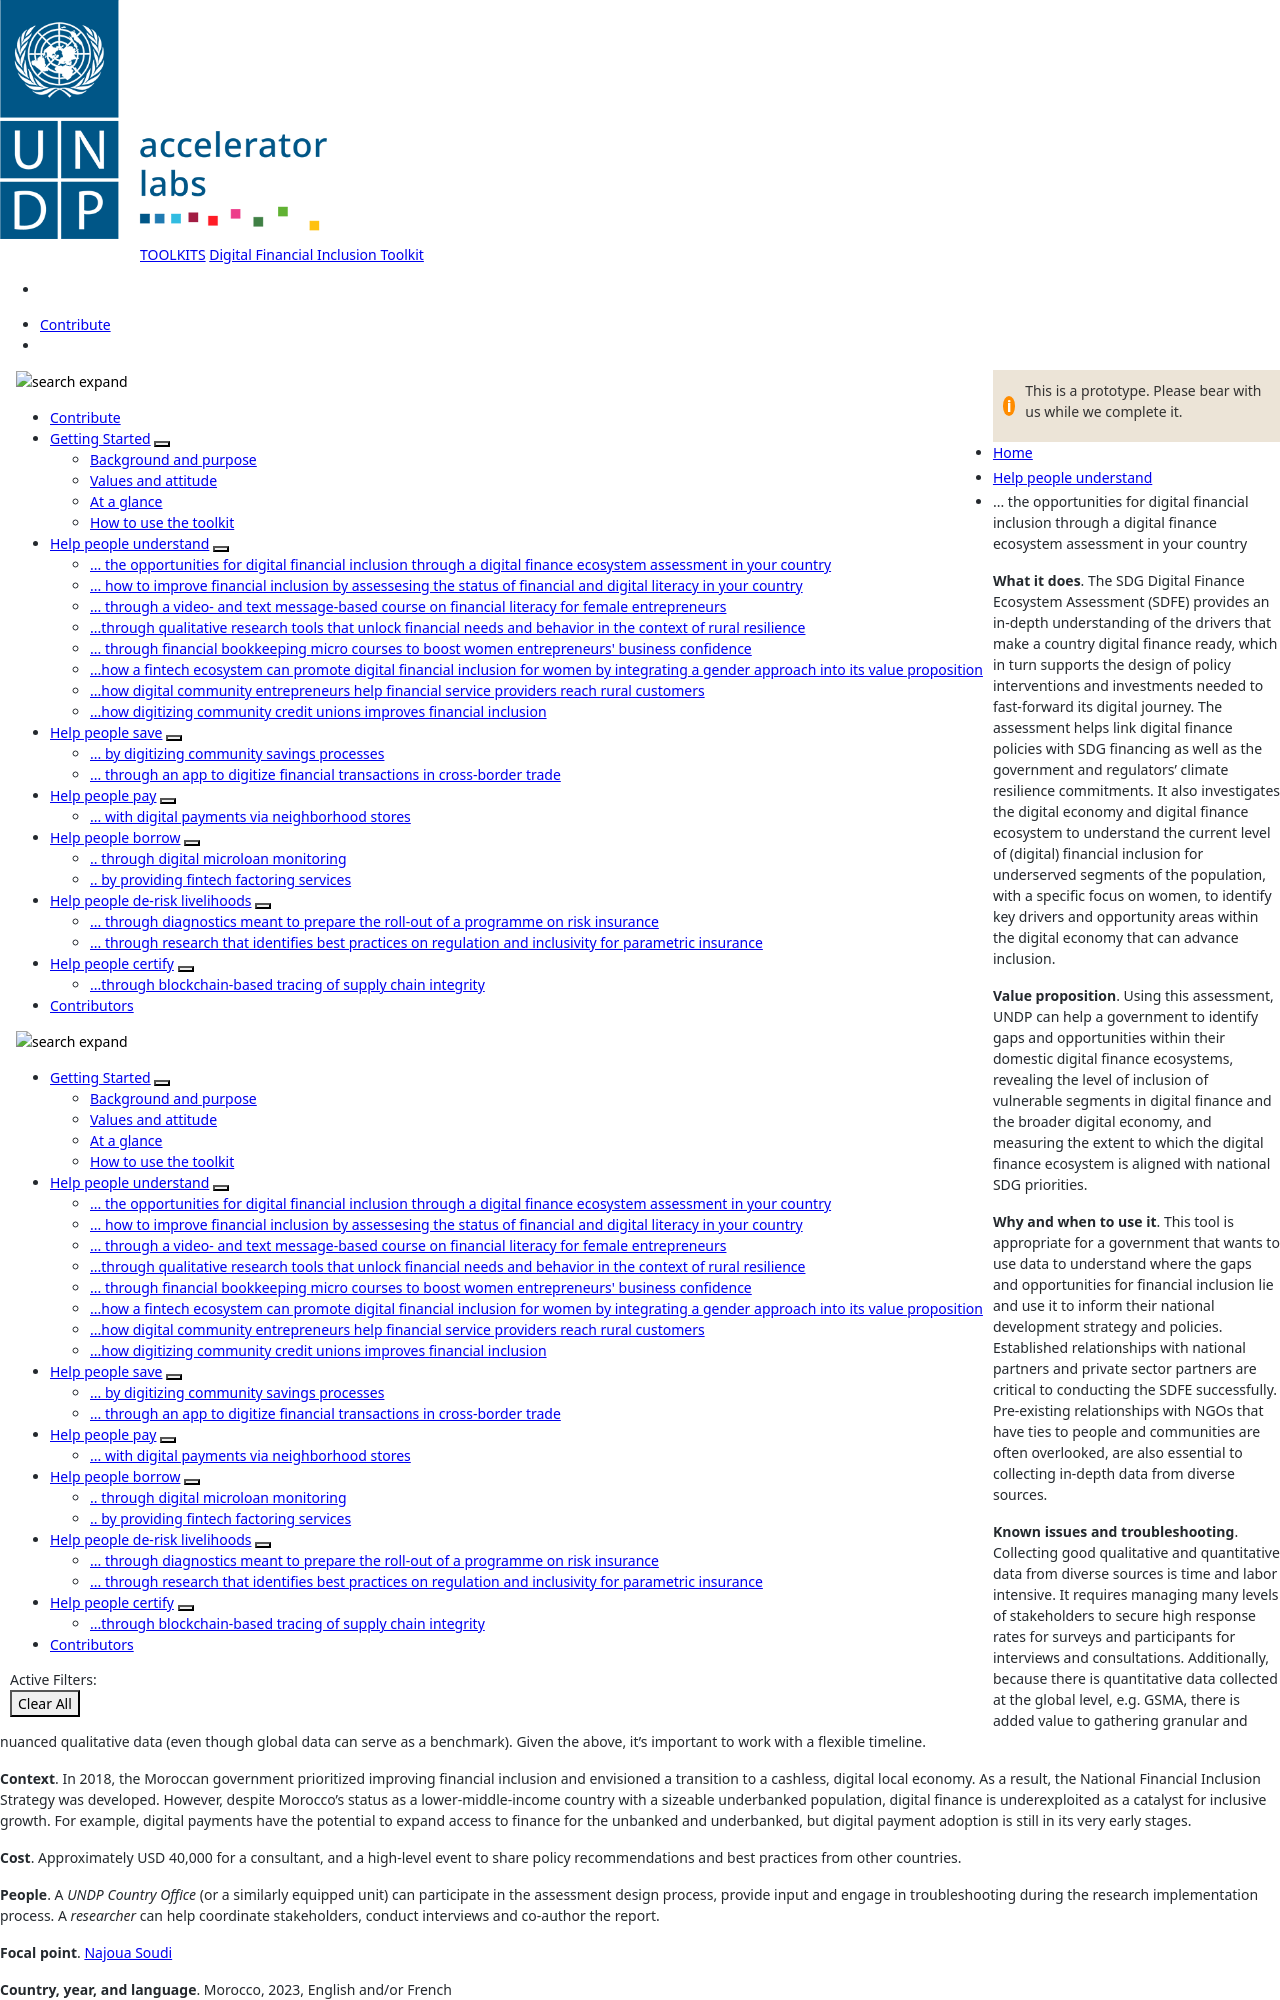

repository: UNDP-Accelerator-Labs/Financial-inclusion-toolkit · page: 2_Understand/mor.html · generator: jekyll

---
title: ... the opportunities for digital financial inclusion through a digital finance ecosystem assessment in your country 
parent: Help people understand
layout: default

menu_parent: 2
nav_order: 1
---

**What it does**. The SDG Digital Finance Ecosystem Assessment (SDFE) provides an in-depth understanding of the drivers that make a country digital finance ready, which in turn supports the design of policy interventions and investments needed to fast-forward its digital journey. The assessment helps link digital finance policies with SDG financing as well as the government and regulators’ climate resilience commitments. It also investigates the digital economy and digital finance ecosystem to understand the current level of (digital) financial inclusion for underserved segments of the population, with a specific focus on women, to identify key drivers and opportunity areas within the digital economy that can advance inclusion. 

**Value proposition**. Using this assessment, UNDP can help a government to identify gaps and opportunities within their domestic digital finance ecosystems, revealing the level of inclusion of vulnerable segments in digital finance and the broader digital economy, and measuring the extent to which the digital finance ecosystem is aligned with national SDG priorities. 

**Why and when to use it**. This tool is appropriate for a government that wants to use data to understand where the gaps and opportunities for financial inclusion lie and use it to inform their national development strategy and policies. Established relationships with national partners and private sector partners are critical to conducting the SDFE successfully. Pre-existing relationships with NGOs that have ties to people and communities are often overlooked, are also essential to collecting in-depth data from diverse sources. 

**Known issues and troubleshooting**. Collecting good qualitative and quantitative data from diverse sources is time and labor intensive. It requires managing many levels of stakeholders to secure high response rates for surveys and participants for interviews and consultations. Additionally, because there is quantitative data collected at the global level, e.g. GSMA, there is added value to gathering granular and nuanced qualitative data (even though global data can serve as a benchmark). Given the above, it’s important to work with a flexible timeline.
